Dataset: Pretraite (GitHub, Angejules123/MULTIMODAL). Classes: mild demented, moderate demented, non demented, very mild demented.

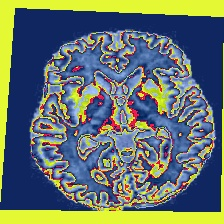
Label: non demented

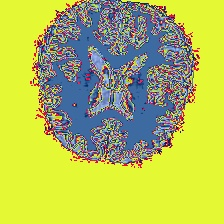
Label: non demented

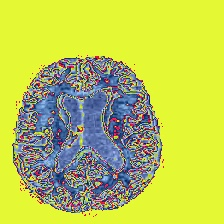
Label: mild demented

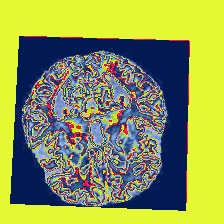
Label: very mild demented

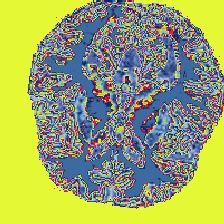
Label: mild demented

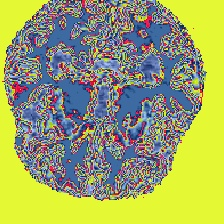
Label: very mild demented
